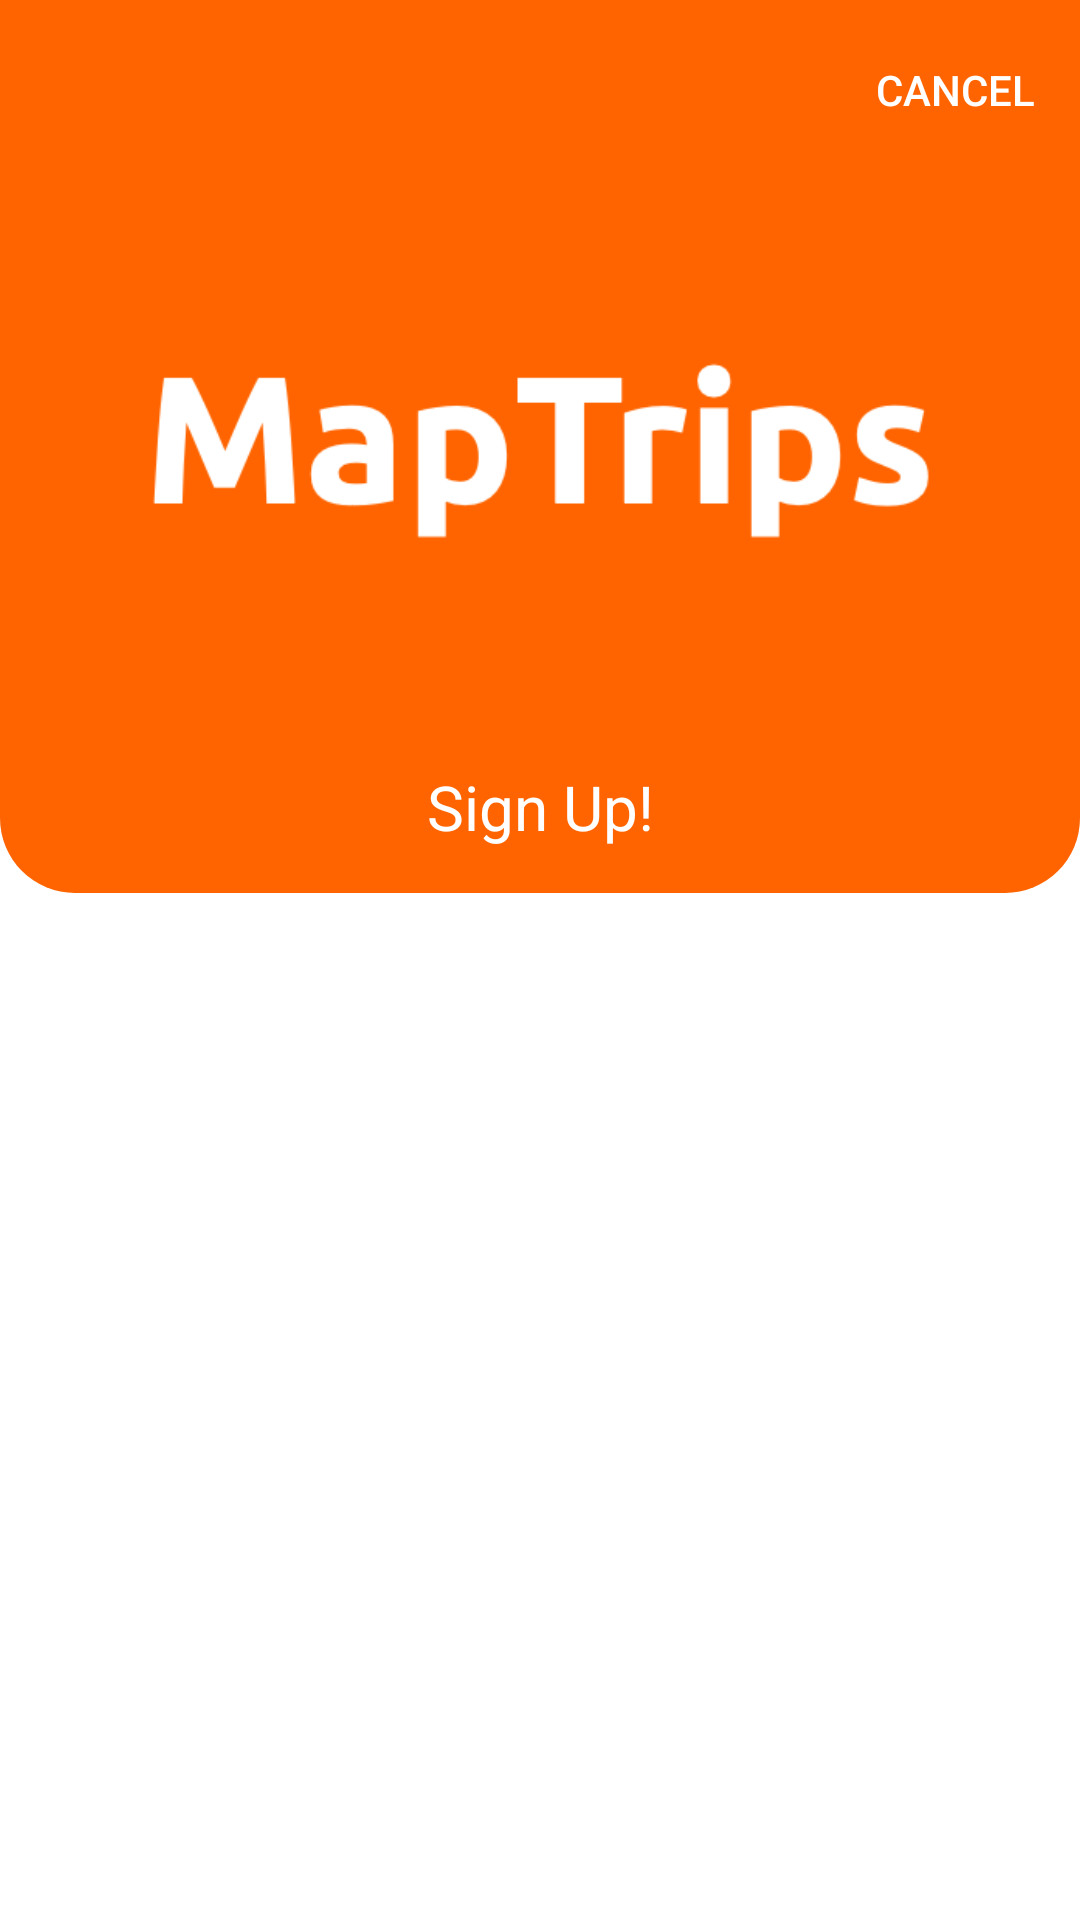

Reconstruct the res/layout file that produces this screen, plus the resources it refers to.
<!-- AndroidManifest.xml: application theme Theme.MapTrips -->
<!-- res/layout/activity_sign_up_main.xml -->
<?xml version="1.0" encoding="utf-8"?>
<androidx.constraintlayout.widget.ConstraintLayout xmlns:android="http://schemas.android.com/apk/res/android"
    xmlns:app="http://schemas.android.com/apk/res-auto"
    xmlns:tools="http://schemas.android.com/tools"
    android:layout_width="match_parent"
    android:layout_height="match_parent"
    android:background="@color/white"
    tools:context=".SignUpActivity">

    <LinearLayout
        android:layout_width="match_parent"
        android:layout_height="match_parent"
        android:orientation="vertical">

        <LinearLayout
            android:layout_width="match_parent"
            android:layout_height="@dimen/app_header"
            android:orientation="horizontal"
            android:gravity="center"
            android:padding="10dp"
            android:background="@color/app_main_color">

            <TextView
                android:layout_width="wrap_content"
                android:layout_height="wrap_content"
                android:text="Sign UP"
                android:textAllCaps="true"
                android:textSize="@dimen/app_header_fontsize"
                android:textColor="@color/default_text_color_white"
                android:visibility="invisible"/>
            <View
                android:layout_width="wrap_content"
                android:layout_height="0dp"
                android:layout_weight="1"/>

            <Button
                android:id="@+id/button_cancel"
                android:layout_width="wrap_content"
                android:layout_height="wrap_content"
                android:minWidth="0dp"
                android:background="#00000000"
                android:padding="5dp"
                android:text="@string/activity_signup_cancel"
                android:textColor="@color/default_text_color_white" />
        </LinearLayout>

        <LinearLayout
            android:id="@+id/title_area"
            android:layout_width="match_parent"
            android:layout_height="wrap_content"
            android:orientation="vertical"
            android:gravity="center"
            android:background="@drawable/layout_title_area">

            <ImageView
                android:id="@+id/logo"
                android:layout_width="wrap_content"
                android:layout_height="@dimen/title_logo_height"
                android:padding="@dimen/title_logo_padding"
                android:src="@drawable/logo" />

            <TextView
                android:id="@+id/sub_title"
                android:layout_width="match_parent"
                android:layout_height="wrap_content"
                android:text="Sign Up!"
                android:textAlignment="center"
                android:textSize="10pt"
                android:layout_margin="15dp"
                android:textColor="@color/default_text_color_white"/>

        </LinearLayout>

        <ScrollView
            android:layout_width="match_parent"
            android:layout_height="wrap_content"
            android:id="@+id/container"
            android:padding="@dimen/content_default_padding">
        </ScrollView>

        <View
            android:layout_width="match_parent"
            android:layout_height="wrap_content"
            android:layout_weight="1" />

        <Button
            android:id="@+id/button_confirm"
            android:layout_width="match_parent"
            android:layout_height="wrap_content"
            android:layout_margin="30dp"
            android:text="Next"
            android:textColor="@color/white"
            android:visibility="invisible"
            android:background="@drawable/btn_login_ui_sign_in"/>
    </LinearLayout>

</androidx.constraintlayout.widget.ConstraintLayout>
<!-- resources referenced by this layout -->
<resources>
  <color name="app_main_color">#FF6400</color>
  <color name="default_text_color_white">#FFFFFFFF</color>
  <color name="white">#FFFFFFFF</color>
  <dimen name="app_header">60dp</dimen>
  <dimen name="app_header_fontsize">11pt</dimen>
  <dimen name="content_default_padding">30dp</dimen>
  <dimen name="title_logo_height">180dp</dimen>
  <dimen name="title_logo_padding">50dp</dimen>
  <!-- drawable btn_login_ui_sign_in (drawable) -->
  <?xml version="1.0" encoding="utf-8"?>
  <selector xmlns:android="http://schemas.android.com/apk/res/android">
      <item android:state_pressed="false">
          <shape android:shape="rectangle">
              <stroke android:width="2dp"
                  android:color="@color/login_ui_btn_signin"/>
              <corners android:radius="6dp" />
              <solid android:color="@color/login_ui_btn_signin" />
          </shape>
      </item>
      <item android:state_pressed="true">
          <shape android:shape="rectangle">
              <stroke android:width="2dp"
                  android:color="@color/login_ui_btn_signin_hovered"/>
              <corners android:radius="6dp"/>
              <solid android:color="@color/login_ui_btn_signin_hovered" />
          </shape>
      </item>
  </selector>
  <!-- drawable layout_title_area (drawable) -->
  <?xml version="1.0" encoding="utf-8"?>
  <shape xmlns:android="http://schemas.android.com/apk/res/android"
      android:shape="rectangle">
      <solid android:color="@color/app_main_color" />
      <corners
          android:bottomLeftRadius="@dimen/title_area_background_radius"
          android:bottomRightRadius="@dimen/title_area_background_radius"
          android:topLeftRadius="0dp"
          android:topRightRadius="0dp" />
      <stroke
          android:width="0dp"
          android:color="@color/white" />
  </shape>
  <string name="activity_signup_cancel">Cancel</string>
  <color name="login_ui_btn_signin">#FF7821</color>
  <color name="login_ui_btn_signin_hovered">#FFA589</color>
  <dimen name="title_area_background_radius">25dp</dimen>
  <color name="teal_200">#FF03DAC5</color>
  <color name="teal_700">#FF018786</color>
  <color name="black">#FF000000</color>
  <style name="CustomBottomSheetDialog" parent="@style/ThemeOverlay.MaterialComponents.BottomSheetDialog">
          <item name="bottomSheetStyle">@style/CustomBottomSheet</item>
      </style>
  <style name="CustomBottomSheet" parent="Theme.MapTrips">
          <item name="shapeAppearanceOverlay">@style/CustomShapeAppearanceBottomSheetDialog</item>
          <item name="android:background">@drawable/layout_add_tab_dialog</item>
      </style>
  <style name="CustomShapeAppearanceBottomSheetDialog" parent="">
          <item name="cornerFamily">rounded</item>
          <item name="cornerSizeTopLeft">@dimen/new_tab_dialog_radius</item>
          <item name="cornerSizeTopRight">@dimen/new_tab_dialog_radius</item>
          <item name="cornerSizeBottomLeft">0dp</item>
          <item name="cornerSizeBottomRight">0dp</item>
      </style>
  <!-- drawable layout_add_tab_dialog (drawable) -->
  <?xml version="1.0" encoding="utf-8"?>
  <shape xmlns:android="http://schemas.android.com/apk/res/android"
      android:shape="rectangle">
      <solid android:color="@color/white" />
      <corners
          android:topLeftRadius="@dimen/new_tab_dialog_radius"
          android:topRightRadius="@dimen/new_tab_dialog_radius" />
  </shape>
  <dimen name="new_tab_dialog_radius">25dp</dimen>
</resources>
